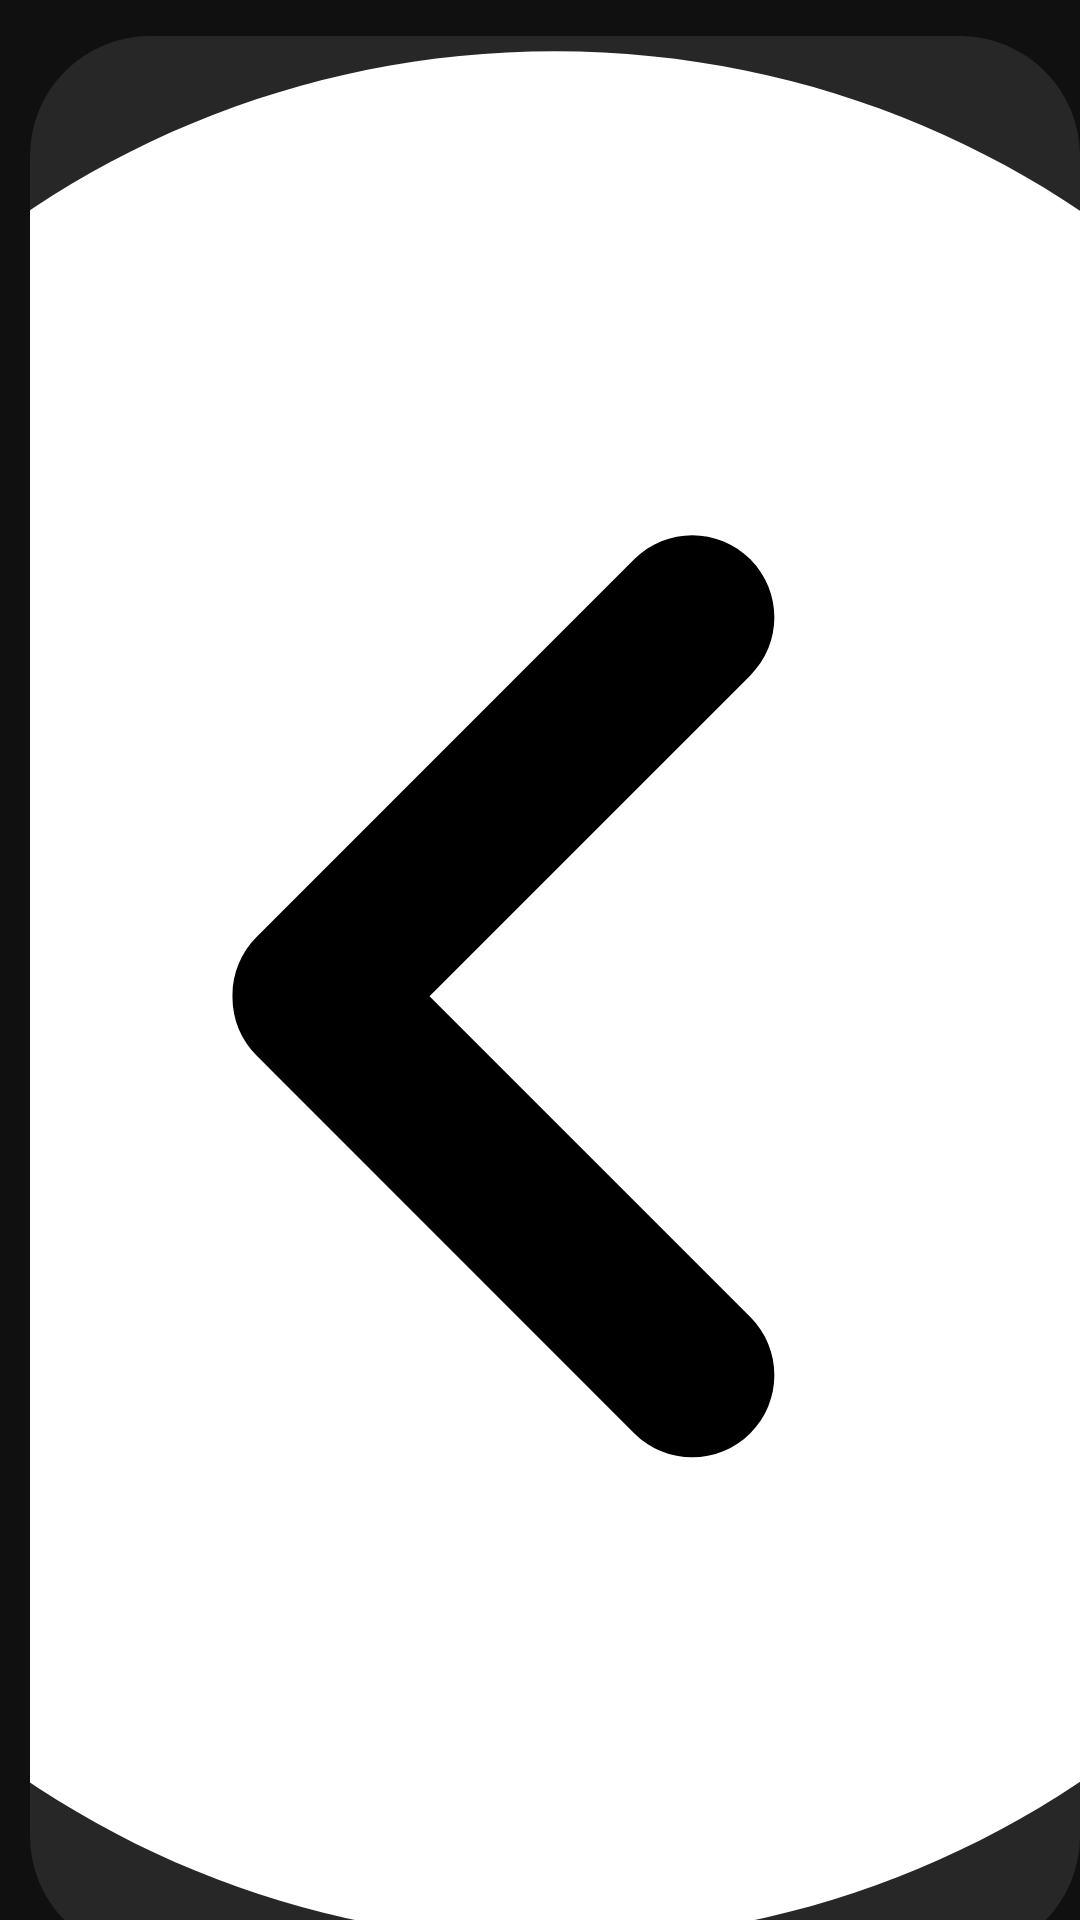

The Android layout XML behind this screen, and the referenced resources:
<!-- AndroidManifest.xml: application theme Theme.CameraProvider -->
<!-- res/layout/activity_chat.xml -->
<?xml version="1.0" encoding="utf-8"?>
<layout xmlns:android="http://schemas.android.com/apk/res/android"
    xmlns:app="http://schemas.android.com/apk/res-auto"
    xmlns:tools="http://schemas.android.com/tools">

    <data>

        <variable
            name="frlistchat"
            type="com.example.cameraprovider.viewmodel.FriendViewmodel" />

        <variable
            name="user"
            type="com.example.cameraprovider.model.User" />

        <variable
            name="message"
            type="com.example.cameraprovider.model.Message" />
    </data>

    <androidx.constraintlayout.widget.ConstraintLayout
        android:id="@+id/main"
        android:layout_width="match_parent"
        android:layout_height="match_parent"
        tools:context=".chat.ChatActivity">

        <LinearLayout
            android:id="@+id/linaer"
            android:layout_width="match_parent"
            android:layout_height="wrap_content"
            android:layout_marginTop="12dp"
            android:orientation="horizontal"
            app:layout_constraintEnd_toEndOf="parent"
            app:layout_constraintStart_toStartOf="parent"
            app:layout_constraintTop_toTopOf="parent">


            <ImageButton
                android:id="@+id/btn_back"
                android:layout_width="wrap_content"
                android:layout_height="wrap_content"
                android:layout_gravity="center_vertical"
                app:backgroundTint="@color/colorbtnctive"
                android:background="@drawable/edittextbd10dp"
                android:padding="5dp"
                android:layout_marginStart="10dp"
                android:scaleType="centerCrop"
                android:src="@drawable/ic_back" />

            <Space
                android:layout_width="0dp"
                android:layout_height="wrap_content"
                android:layout_weight="1" />

            <TextView
                android:layout_width="wrap_content"
                android:layout_height="wrap_content"
                android:layout_gravity="center"
                android:text="Tin nhắn"
                android:textColor="@color/white"
                android:textSize="34sp" />

            <Space
                android:layout_width="0dp"
                android:layout_height="wrap_content"
                android:layout_weight="1" />

            <ImageButton
                android:layout_width="wrap_content"
                android:layout_height="wrap_content"
                android:background="@drawable/edittextbd10dp"
                android:padding="5dp"
                android:scaleType="centerCrop"
                android:src="@drawable/ic_back"
                android:visibility="invisible"
                app:backgroundTint="@color/colorbtnctive" />
        </LinearLayout>

        <LinearLayout
            android:id="@+id/chatbot"
            android:layout_width="0dp"
            android:layout_height="wrap_content"
            android:layout_marginTop="10dp"
            android:background="#1B1B1B"
            android:orientation="horizontal"
            android:padding="10dp"
            app:layout_constraintEnd_toEndOf="parent"
            app:layout_constraintStart_toStartOf="parent"
            app:layout_constraintTop_toBottomOf="@+id/linaer">

            <com.google.android.material.imageview.ShapeableImageView
                android:id="@+id/avt_request"
                android:layout_width="65dp"
                android:layout_height="65dp"
                android:layout_marginEnd="10dp"
                android:background="@color/key"
                android:padding="3dp"
                android:scaleType="centerInside"
                android:src="@drawable/ic_chatbot"
                app:shapeAppearanceOverlay="@style/circle"
                app:strokeColor="#E6737373"
                app:strokeWidth="3dp" />

            <LinearLayout
                android:layout_width="wrap_content"
                android:layout_height="match_parent"
                android:orientation="vertical">

                <TextView
                    android:id="@+id/name_friend"
                    android:layout_width="wrap_content"
                    android:layout_height="wrap_content"
                    android:layout_gravity="top"
                    android:layout_weight="1"
                    android:ellipsize="end"
                    android:maxLines="1"
                    android:text="Close"
                    android:textColor="@color/white"
                    android:textSize="16sp"
                    android:textStyle="bold" />

                <TextView
                    android:id="@+id/last_message"
                    android:layout_width="wrap_content"
                    android:layout_height="wrap_content"
                    android:layout_gravity="bottom"
                    android:layout_weight="1"
                    android:ellipsize="end"
                    android:maxLength="30"
                    android:maxLines="1"
                    android:text="Cùng trò chuyện với tôi nào!"
                    android:textColor="@color/white"
                    android:textFontWeight="300"
                    android:textSize="16sp" />
            </LinearLayout>

            <Space
                android:layout_width="0dp"
                android:layout_height="wrap_content"
                android:layout_weight="1" />

            <ImageView
                android:id="@+id/btn_next"
                android:layout_width="40dp"
                android:layout_height="40dp"
                android:layout_gravity="center_vertical"
                android:background="@drawable/edittextbd10dp"
                android:padding="5dp"
                android:scaleType="centerCrop"
                android:src="@drawable/ic_arnext"
                app:backgroundTint="@color/dark" />
        </LinearLayout>

        <androidx.recyclerview.widget.RecyclerView
            android:id="@+id/recyclerView"
            android:layout_width="0dp"
            android:layout_height="0dp"
            android:layout_marginTop="2dp"
            app:layout_constraintBottom_toBottomOf="parent"
            app:layout_constraintEnd_toEndOf="parent"
            app:layout_constraintStart_toStartOf="parent"
            app:layout_constraintTop_toBottomOf="@+id/chatbot" />

    </androidx.constraintlayout.widget.ConstraintLayout>

</layout>
<!-- resources referenced by this layout -->
<resources>
  <color name="dark">#101010</color>
  <color name="key">#fb6f92</color>
  <color name="white">#E6FFFFFF</color>
  <!-- drawable edittextbd10dp (drawable) -->
  <?xml version="1.0" encoding="utf-8"?>
  <shape android:shape="rectangle"
      xmlns:android="http://schemas.android.com/apk/res/android">
  
      <solid  android:color="#E4E4E4"/>
      <corners android:radius="40dp" />
  
  </shape>
  <!-- drawable ic_arnext (drawable) -->
  <vector xmlns:android="http://schemas.android.com/apk/res/android"
      android:width="38dp"
      android:height="38dp"
      android:viewportWidth="960"
      android:viewportHeight="960"
      android:tint="@color/white"
      android:autoMirrored="true">
    <path
        android:fillColor="@android:color/white"
        android:pathData="M524.26,479L350.13,304.87Q339.93,294.67 340.43,281Q340.93,267.33 351.13,257.13Q361.33,246.93 375.5,246.93Q389.67,246.93 399.87,257.13L597.63,454.89Q603.11,460.37 605.59,466.33Q608.07,472.28 608.07,479Q608.07,485.72 605.59,491.67Q603.11,497.63 597.63,503.11L398.87,701.87Q388.67,712.07 375,711.57Q361.33,711.07 351.13,700.87Q340.93,690.67 340.93,676.5Q340.93,662.33 351.13,652.13L524.26,479Z"/>
  </vector>
  <!-- drawable ic_back: vector/xml drawable (drawable, 6220 chars, omitted) -->
  <!-- drawable ic_chatbot: vector/xml drawable (drawable, 2107 chars, omitted) -->
  <style name="circle">
          <item name="cornerFamily">rounded</item>
          <item name="cornerSize">50%</item>
      </style>
  <style name="Theme.CameraProvider" parent="Base.Theme.CameraProvider" />
  <style name="Base.Theme.CameraProvider" parent="Theme.Material3.Light.NoActionBar">
          
          <item name="android:statusBarColor">@color/dark</item>
          <item name="colorPrimary">@color/white</item>
          <item name="colorOutline">@color/white</item>
          <item name="iconTint">@color/white</item>
          <item name="android:windowBackground">@color/dark</item>
          <item name="android:fontFamily">sans-serif-condensed-medium</item>
      </style>
</resources>
